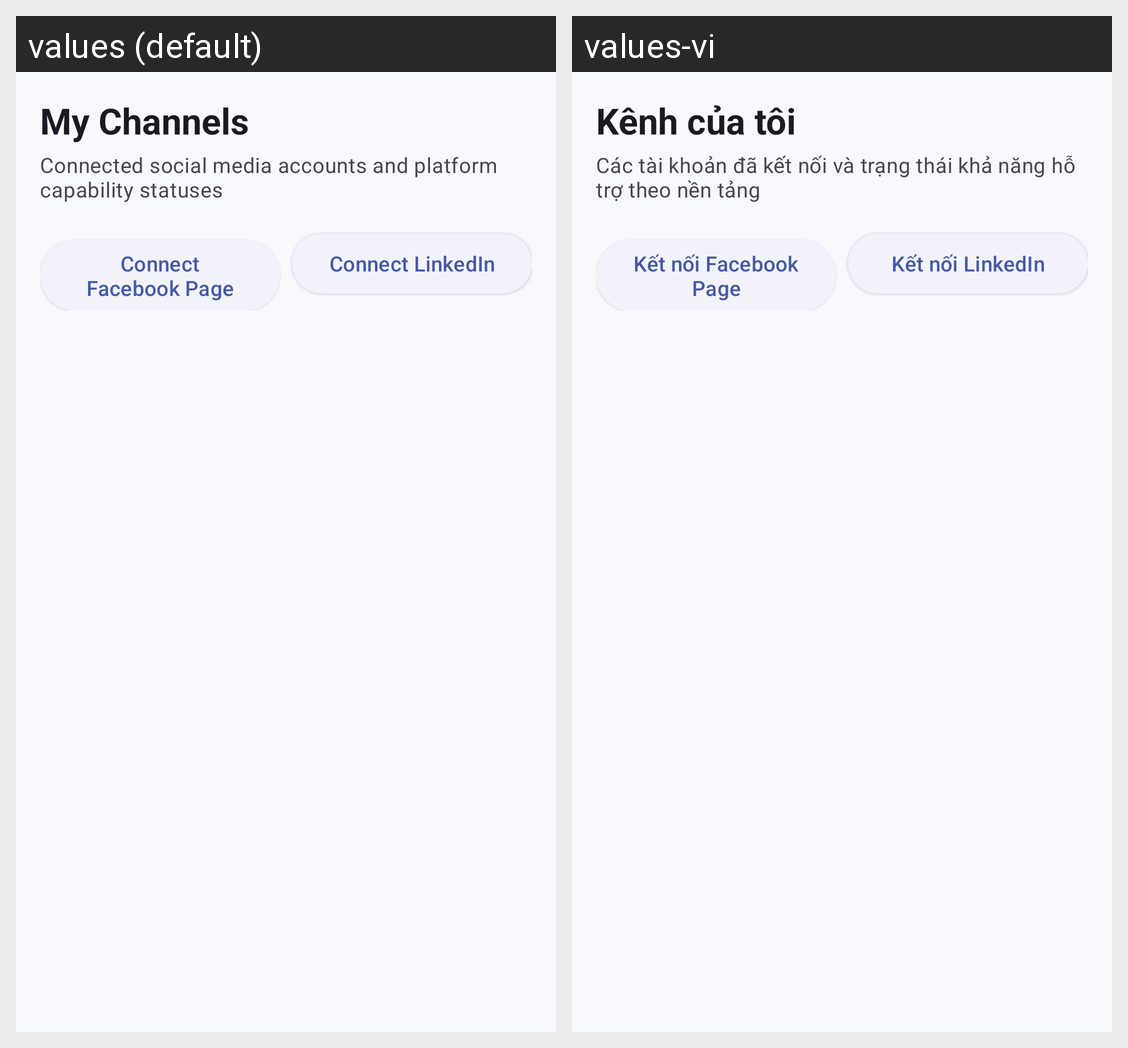

For this localized Android screen grid, give each drawn string resource with its value in every locale shown.
Android screen res/layout/fragment_channel.xml rendered under 2 locales, left to right: values (default), values-vi. Device: Nexus 5 (rendered at 1080×1920; each locale shown at half size, 540×960, under a caption strip naming it); theme Theme.SocialAgent.
Strings drawn on this screen, with the default value and each locale's value (text and hints the layout hard-codes, and strings that could not be matched under every locale, appear in the picture but are not listed):

channel_title
  values: My Channels
  values-vi: Kênh của tôi

channel_subtitle
  values: Connected social media accounts and platform capability statuses
  values-vi: Các tài khoản đã kết nối và trạng thái khả năng hỗ trợ theo nền tảng

channel_connect_facebook
  values: Connect Facebook Page
  values-vi: Kết nối Facebook Page

channel_connect_linkedin
  values: Connect LinkedIn
  values-vi: Kết nối LinkedIn
